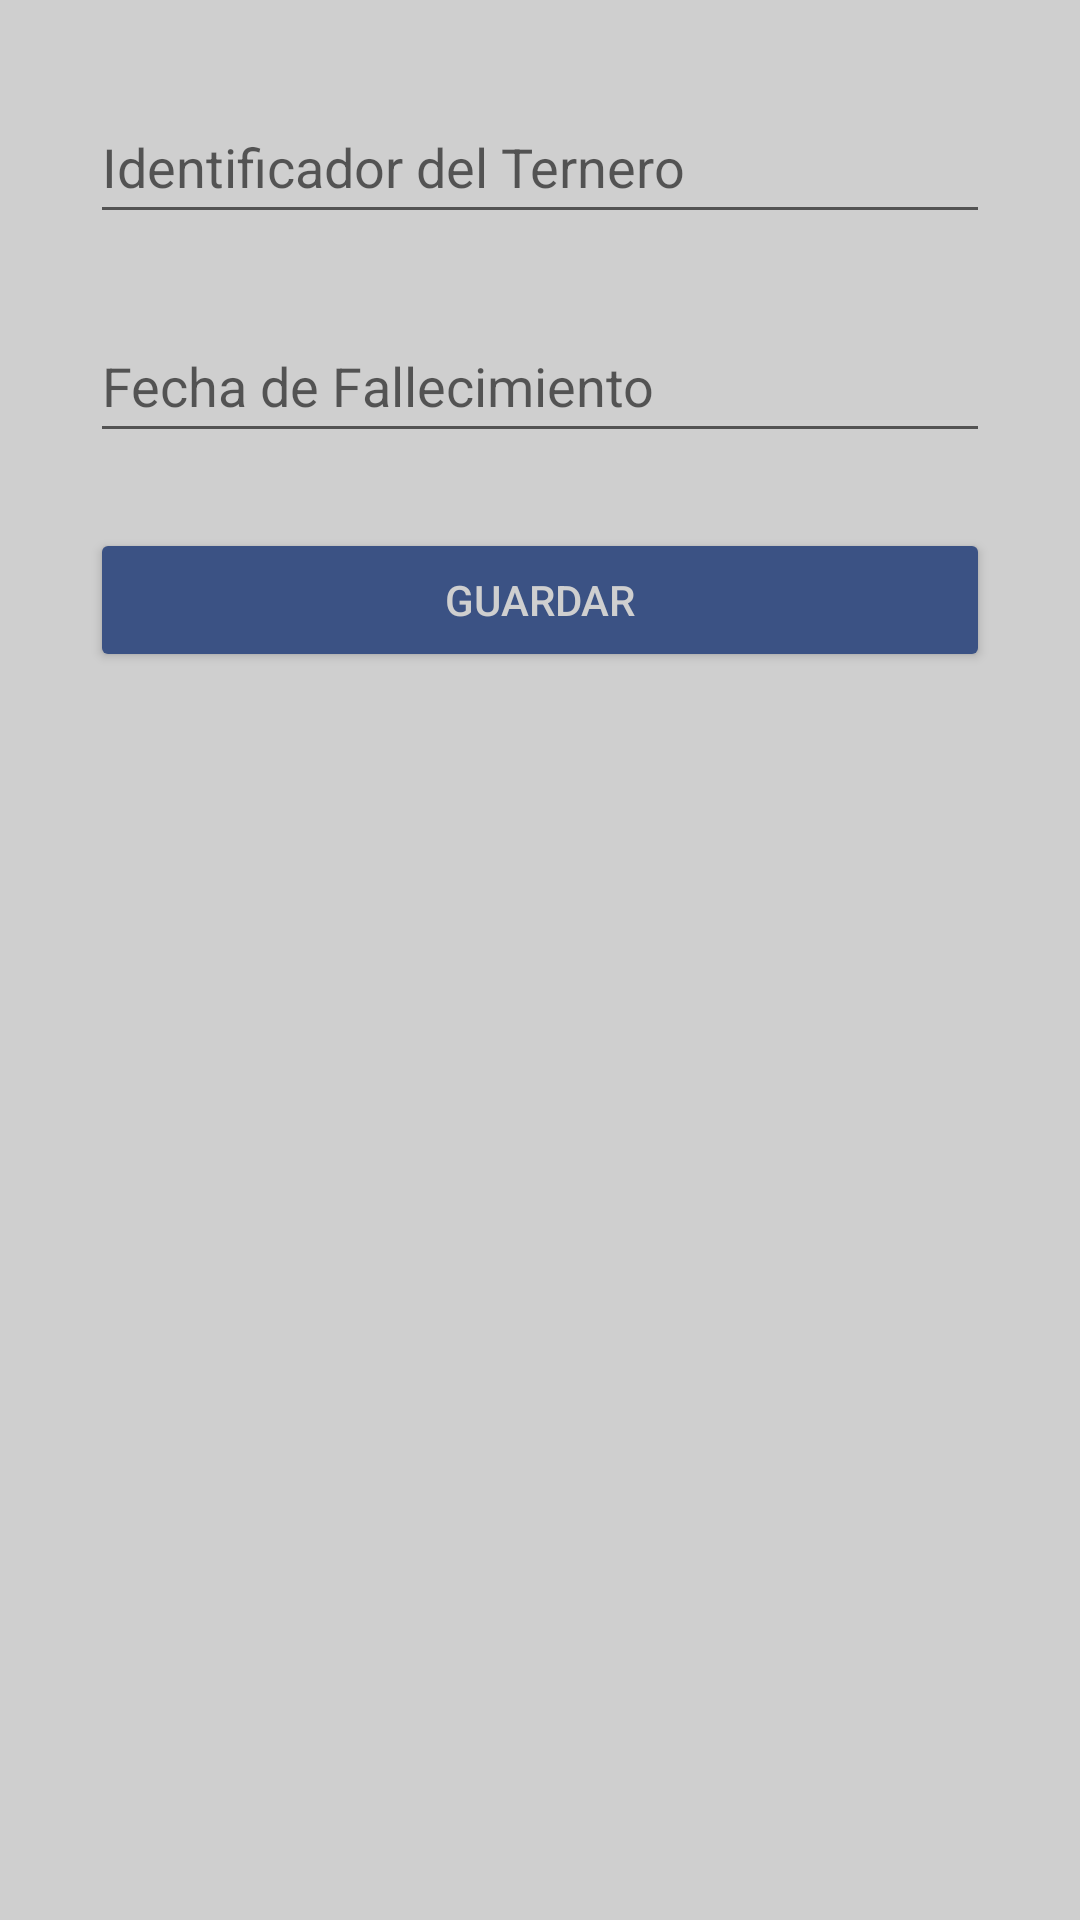

This screen was rendered from an Android layout file. Write that file and the resources it references.
<!-- AndroidManifest.xml: activity theme Theme.AppCompat.Light.NoActionBar -->
<!-- res/layout/activity_register_death.xml -->
<?xml version="1.0" encoding="utf-8"?>
<ScrollView xmlns:android="http://schemas.android.com/apk/res/android"
    android:layout_width="match_parent"
    android:layout_height="match_parent"
    android:background="@color/backgroundColor"
    android:padding="30dp">

    <LinearLayout
        android:layout_width="match_parent"
        android:layout_height="wrap_content"
        android:orientation="vertical">

        <EditText
            android:id="@+id/calfId"
            android:layout_width="match_parent"
            android:layout_height="wrap_content"
            android:hint="Identificador del Ternero"
            android:textColor="@color/textColor2"
            android:layout_marginBottom="25dp"
            android:minHeight="48dp" />

        <EditText
            android:id="@+id/deathDate"
            android:layout_width="match_parent"
            android:layout_height="wrap_content"
            android:hint="Fecha de Fallecimiento"
            android:textColor="@color/textColor2"
            android:layout_marginBottom="25dp"
            android:minHeight="48dp"
            android:focusable="false"
            android:clickable="true" />


        <Button
            android:id="@+id/saveButton"
            android:layout_width="match_parent"
            android:layout_height="wrap_content"
            android:text="Guardar"
            android:backgroundTint="@color/primaryColor"
            android:textColor="@color/textColor" />
    </LinearLayout>
</ScrollView>
<!-- resources referenced by this layout -->
<resources>
  <color name="backgroundColor">#cfcfcf</color>
  <color name="primaryColor">#3b5284</color>
  <color name="textColor">#cfcfcf</color>
  <color name="textColor2">#655b5b</color>
</resources>
